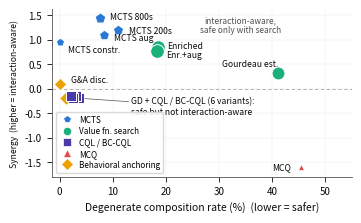

Python code for this plot: (Note: this script raises an exception after producing the figure.)
"""Generate safety vs. context-awareness scatter plot (Fig. safety_context).

Print-first design: figure is drawn at actual IEEE column width (3.5in) so
fonts render at true size. Marker shape + validated categorical palette
(dataviz six-checks: worst adjacent CVD dE 47.2) carry family identity;
every mark is direct-labeled (relief rule for low-contrast slots).

Data: Table tab:rich (rerun2026 rich_evaluation_results.json, 5x1000 drafts)
+ rerun2026 mcts_experiment_results.json aggregates (B_fullwp, H_augmented, J_800sim)
+ rerun2026 results/constrained/constrained_summary.json rich_eval (constrained_mcts).
"""
import matplotlib
matplotlib.use("Agg")
import matplotlib.pyplot as plt

matplotlib.rcParams.update({
    "font.size": 7.5,
    "font.family": "sans-serif",
    "axes.linewidth": 0.6,
    "xtick.major.width": 0.6,
    "ytick.major.width": 0.6,
})

OUT = "/home/max/heroes-of-the-storm/paper/cql_followup/overleaf/"

# name, degen%, synergy, counter, entropy, family
POINTS = [
    ("Gourdeau est.",      41.1, +0.31, -0.05, 5.75, "vf"),
    ("GD",              1.2, -0.20, +0.06, 4.37, "bc"),
    ("G&A disc.",      0.0, +0.09, +0.07, 3.96, "bc"),
    ("CQL .5 naive",    3.6, -0.19, +0.07, 4.52, "cql"),
    ("CQL 1.0 naive",   3.0, -0.16, +0.07, 4.52, "cql"),
    ("CQL .5 enr.",     2.3, -0.16, +0.05, 4.29, "cql"),
    ("CQL 2.0 enr.",    2.5, -0.20, +0.06, 4.45, "cql"),
    ("MCQ",            45.4, -1.60, +0.01, 2.87, "mcq"),
    ("BC-CQL",          2.2, -0.16, +0.06, 4.50, "cql"),
    ("Enriched",       18.5, +0.85, +0.25, 6.08, "vf"),
    ("Enr.+aug",       18.4, +0.76, +0.21, 6.11, "vf"),
    ("MCTS 200s",      11.0, +1.20, +0.028, 4.8, "mcts"),
    ("MCTS aug",        8.3, +1.10, +0.019, 4.7, "mcts"),
    ("MCTS 800s",       7.5, +1.44, +0.074, 5.0, "mcts"),
    ("MCTS constr.",    0.0, +0.95, +0.20, 3.84, "mcts"),
]

# Validated palette (dataviz reference, light mode): CVD-safe as a set.
FAMILY = {
    "mcts": dict(marker="p", color="#2a78d6", label="MCTS"),
    "vf":   dict(marker="o", color="#1baf7a", label="Value fn. search"),
    "cql":  dict(marker="s", color="#4a3aa7", label="CQL / BC-CQL"),
    "mcq":  dict(marker="^", color="#e34948", label="MCQ"),
    "bc":   dict(marker="D", color="#eda100", label="Behavioral anchoring"),
}

TEXT = "#0b0b0b"
MUTED = "#52514e"

# Direct-label placement in data coords: (x, y, ha).
# CQL cluster points share one bracket label; others labeled individually.
LABELS_SYNERGY = {
    "Gourdeau est.":     (41.1, 0.50, "right"),
    "G&A disc.":   (2.2, 0.18, "left"),
    "MCQ":          (43.5, -1.60, "right"),
    "Enriched":     (20.2, 0.88, "left"),
    "Enr.+aug":     (20.1, 0.70, "left"),
    "MCTS 200s":    (13.0, 1.19, "left"),
    "MCTS aug":     (10.3, 1.03, "left"),
    "MCTS 800s":    (9.5, 1.47, "left"),
    "MCTS constr.": (1.5, 0.80, "left"),
}


def make_plot(y_idx, y_label, stem):
    fig, ax = plt.subplots(figsize=(3.5, 2.12))  # tightened for page budget

    for name, degen, syn, ctr, ent, fam in POINTS:
        st = FAMILY[fam]
        y = (syn, ctr)[y_idx - 2] if False else (syn if y_idx == 2 else ctr)
        size = max(18, (ent ** 2) * 2.6)
        ax.scatter(degen, y, s=size, marker=st["marker"], facecolors=st["color"],
                   edgecolors="white", linewidth=0.7, zorder=3)

    if y_idx == 2:
        # Individual labels
        for name, degen, syn, ctr, ent, fam in POINTS:
            if name not in LABELS_SYNERGY:
                continue
            lx, ly, ha = LABELS_SYNERGY[name]
            ax.annotate(name, (degen, syn), xytext=(lx, ly), ha=ha,
                        va="center", fontsize=6.2, color=TEXT, zorder=4)
        # One bracket label for the overlapping CQL/BC-CQL cluster
        ax.annotate("GD + CQL / BC-CQL (6 variants):\nsafe but not interaction-aware",
                    xy=(4.2, -0.20),
                    xytext=(13.5, -0.36), fontsize=6.2, color=TEXT,
                    ha="left", va="center", zorder=4,
                    arrowprops=dict(arrowstyle="-", lw=0.5, color=MUTED,
                                    shrinkA=0, shrinkB=2))

        # Region annotation (muted, italic)
        ax.text(34, 1.30, "interaction-aware,\nsafe only with search", fontsize=6.0,
                style="italic", color=MUTED, ha="center", va="center")

    ax.axhline(y=0, color=MUTED, linestyle=(0, (4, 3)), alpha=0.5, linewidth=0.6)
    ax.set_xlabel("Degenerate composition rate (%)  (lower = safer)",
                  fontsize=7.5, color=TEXT)
    ax.set_ylabel(y_label, fontsize=6.2, color=TEXT)  # small so the long label fits the tightened height
    ax.set_xlim(-1.5, 55)
    if y_idx == 2:
        ax.set_ylim(-1.80, 1.62)
    ax.tick_params(labelsize=7, colors=TEXT)
    for s in ("top", "right"):
        ax.spines[s].set_visible(False)
    for s in ("left", "bottom"):
        ax.spines[s].set_color(MUTED)
    ax.grid(True, linewidth=0.3, alpha=0.25)
    ax.set_axisbelow(True)

    handles = [plt.Line2D([], [], linestyle="", marker=st["marker"],
                          markerfacecolor=st["color"], markeredgecolor="white",
                          markeredgewidth=0.5, markersize=6, label=st["label"])
               for st in FAMILY.values()]
    ax.legend(handles=handles, loc="lower left", fontsize=5.9,
              frameon=True, framealpha=0.9, edgecolor="#d8d7d2",
              borderpad=0.4, handletextpad=0.4, labelspacing=0.28)

    fig.tight_layout(pad=0.4)
    for ext in ("pdf", "png"):
        fig.savefig(f"{OUT}{stem}.{ext}", dpi=400)
    print(f"Saved {stem}.pdf/.png")
    plt.close(fig)


make_plot(2, "Synergy  (higher = interaction-aware)", "fig_safety_context")
make_plot(3, "Counter responsiveness", "fig_safety_context_counter")
